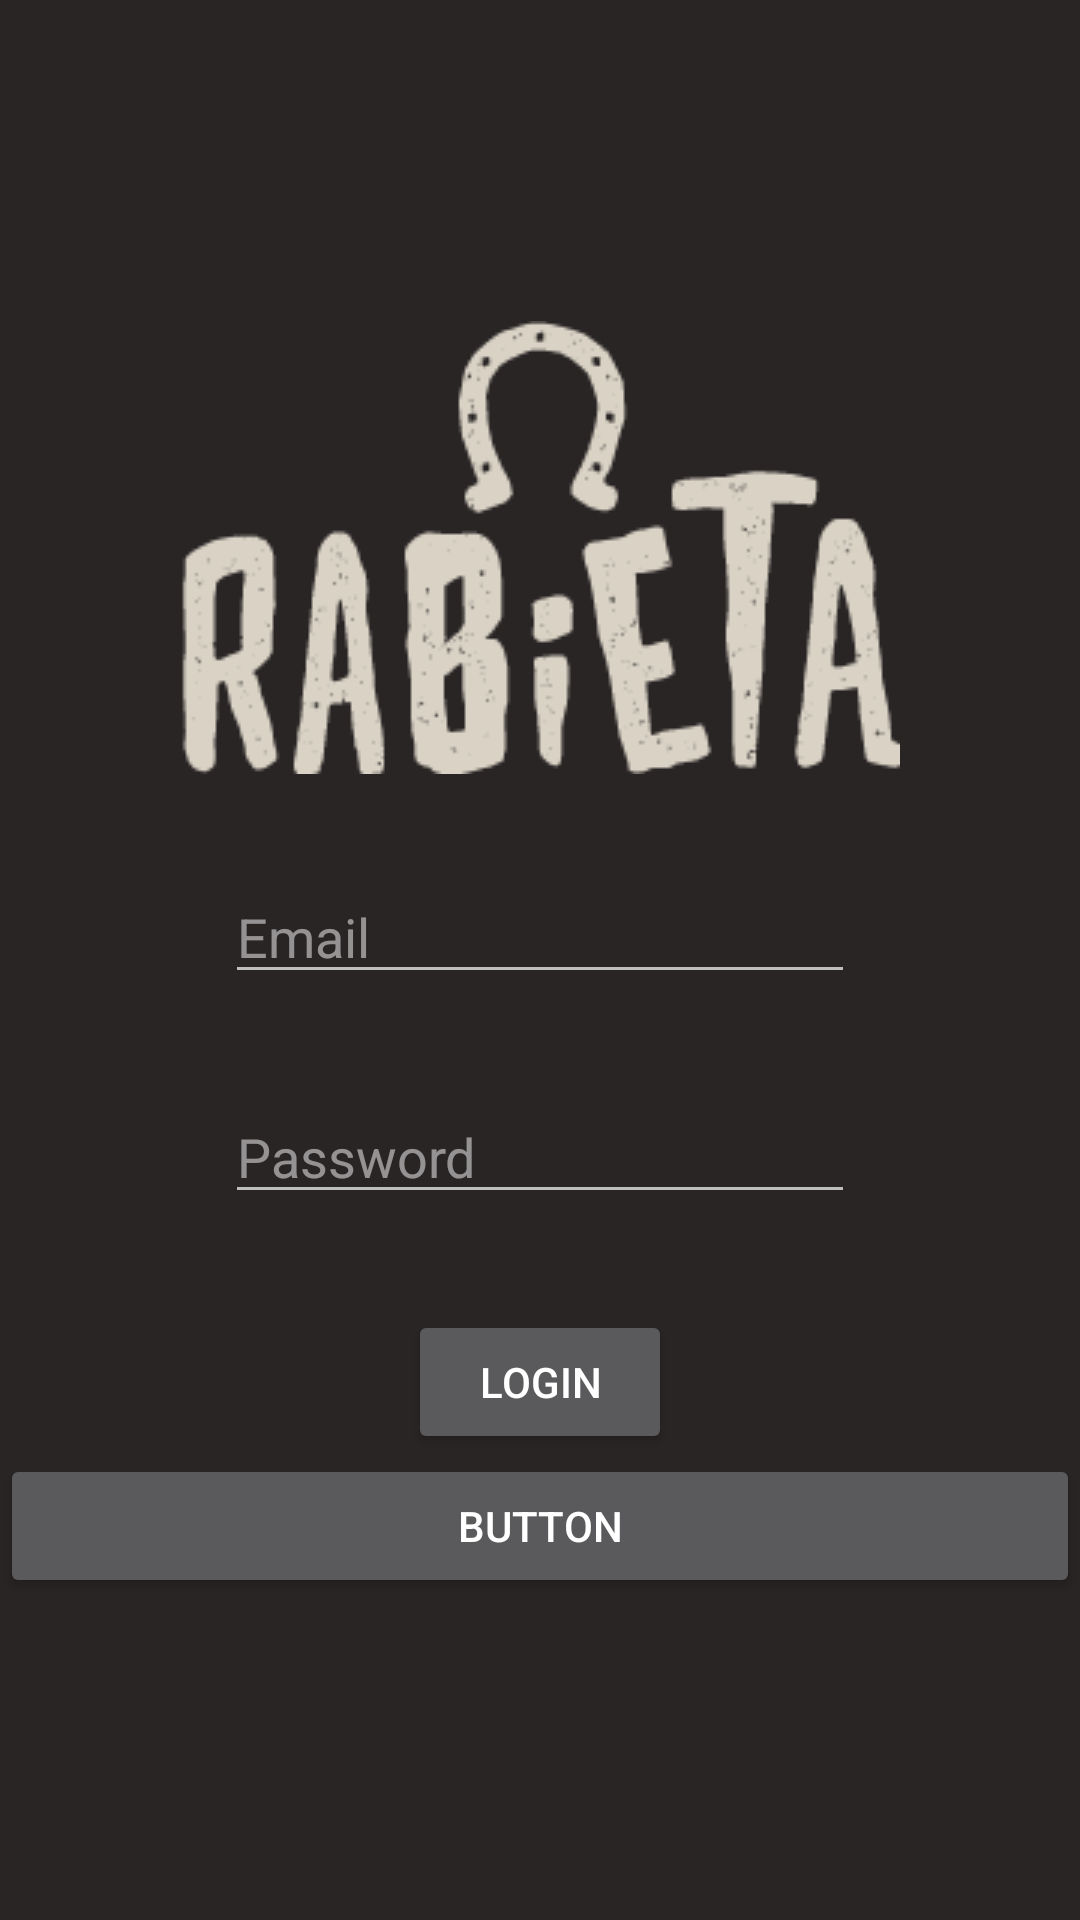

Produce the Android XML layout that renders to this screen, including the resource entries it uses.
<!-- AndroidManifest.xml: application theme AppTheme -->
<!-- res/layout/activity_login.xml -->
<?xml version="1.0" encoding="utf-8"?>
<LinearLayout xmlns:android="http://schemas.android.com/apk/res/android"
    xmlns:app="http://schemas.android.com/apk/res-auto"
    xmlns:tools="http://schemas.android.com/tools"
    android:layout_width="match_parent"
    android:layout_height="match_parent"
    android:gravity="center"
    android:orientation="vertical"
    tools:context=".LoginActivity"
    android:background="@color/defaultBackground"
    android:theme="@style/ThemeOverlay.AppCompat.Dark">


    <ImageView
        android:id="@+id/imageView2"
        android:layout_width="match_parent"
        android:layout_height="wrap_content"
        app:srcCompat="@drawable/loginimg" />

    <EditText
        android:id="@+id/etName"
        android:layout_width="wrap_content"
        android:layout_height="wrap_content"
        android:layout_marginTop="32dp"
        android:ems="10"
        android:hint="Email"
        android:inputType="textEmailAddress" />

    <EditText
        android:id="@+id/etPassword"
        android:layout_width="wrap_content"
        android:layout_height="wrap_content"
        android:layout_marginTop="32dp"
        android:ems="10"
        android:hint="Password"
        android:inputType="textPassword" />

    <Button
        android:id="@+id/button"
        android:layout_width="wrap_content"
        android:layout_height="wrap_content"
        android:layout_marginTop="32dp"
        android:text="Login" />

    <Button
        android:id="@+id/button2"
        android:layout_width="match_parent"
        android:layout_height="wrap_content"
        android:text="Button" />

</LinearLayout>
<!-- resources referenced by this layout -->
<resources>
  <color name="defaultBackground">#292525</color>
  <!-- drawable loginimg: png bitmap (drawable, 9604 bytes) -->
  <style name="AppTheme" parent="Theme.AppCompat.DayNight.NoActionBar">
          
          <item name="colorPrimary">@color/colorPrimary</item>
          <item name="colorPrimaryDark">@color/primary_dark</item>
          <item name="colorAccent">@color/colorAccent</item>
      </style>
  <color name="colorPrimary">#F44336</color>
  <color name="primary_dark">#D32F2F</color>
  <color name="colorAccent">#FF5722</color>
</resources>
